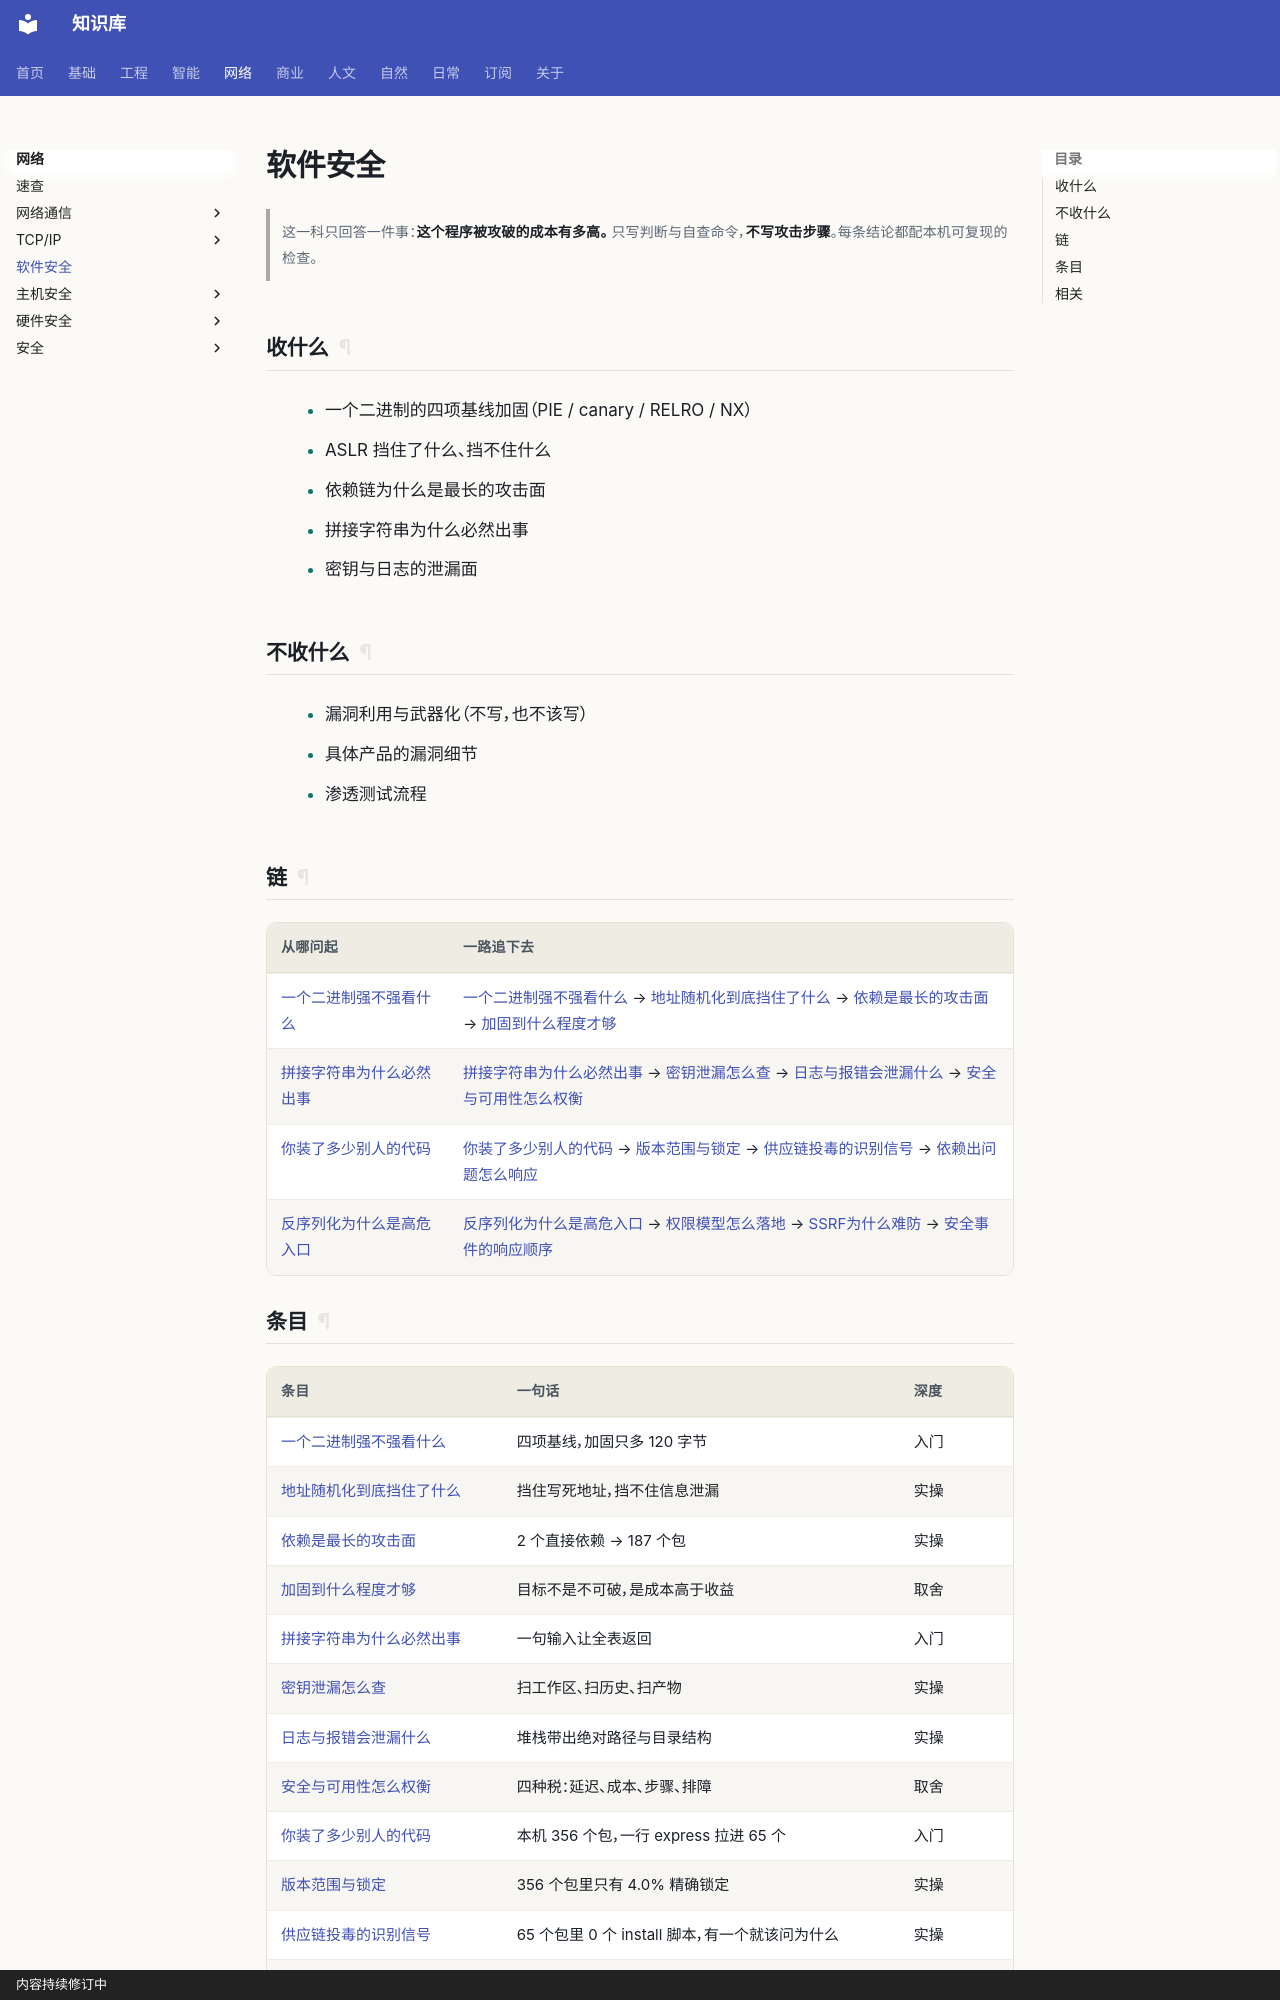

repository: gh503/kb · page: 网络/软件安全/index.html · generator: mkdocs · copyright: 内容持续修订中

# 软件安全

> 这一科只回答一件事：**这个程序被攻破的成本有多高。**
> 只写判断与自查命令，**不写攻击步骤**。每条结论都配本机可复现的检查。

## 收什么

- 一个二进制的四项基线加固（PIE / canary / RELRO / NX）
- ASLR 挡住了什么、挡不住什么
- 依赖链为什么是最长的攻击面
- 拼接字符串为什么必然出事
- 密钥与日志的泄漏面

## 不收什么

- 漏洞利用与武器化（不写，也不该写）
- 具体产品的漏洞细节
- 渗透测试流程

## 链

| 从哪问起 | 一路追下去 |
| --- | --- |
| [一个二进制强不强看什么](一个二进制强不强看什么.md) | [一个二进制强不强看什么](一个二进制强不强看什么.md) → [地址随机化到底挡住了什么](地址随机化到底挡住了什么.md) → [依赖是最长的攻击面](依赖是最长的攻击面.md) → [加固到什么程度才够](加固到什么程度才够.md) |
| [拼接字符串为什么必然出事](拼接字符串为什么必然出事.md) | [拼接字符串为什么必然出事](拼接字符串为什么必然出事.md) → [密钥泄漏怎么查](密钥泄漏怎么查.md) → [日志与报错会泄漏什么](日志与报错会泄漏什么.md) → [安全与可用性怎么权衡](安全与可用性怎么权衡.md) |
| [你装了多少别人的代码](你装了多少别人的代码.md) | [你装了多少别人的代码](你装了多少别人的代码.md) → [版本范围与锁定](版本范围与锁定.md) → [供应链投毒的识别信号](供应链投毒的识别信号.md) → [依赖出问题怎么响应](依赖出问题怎么响应.md) |
| [反序列化为什么是高危入口](反序列化为什么是高危入口.md) | [反序列化为什么是高危入口](反序列化为什么是高危入口.md) → [权限模型怎么落地](权限模型怎么落地.md) → [SSRF为什么难防](SSRF为什么难防.md) → [安全事件的响应顺序](安全事件的响应顺序.md) |
